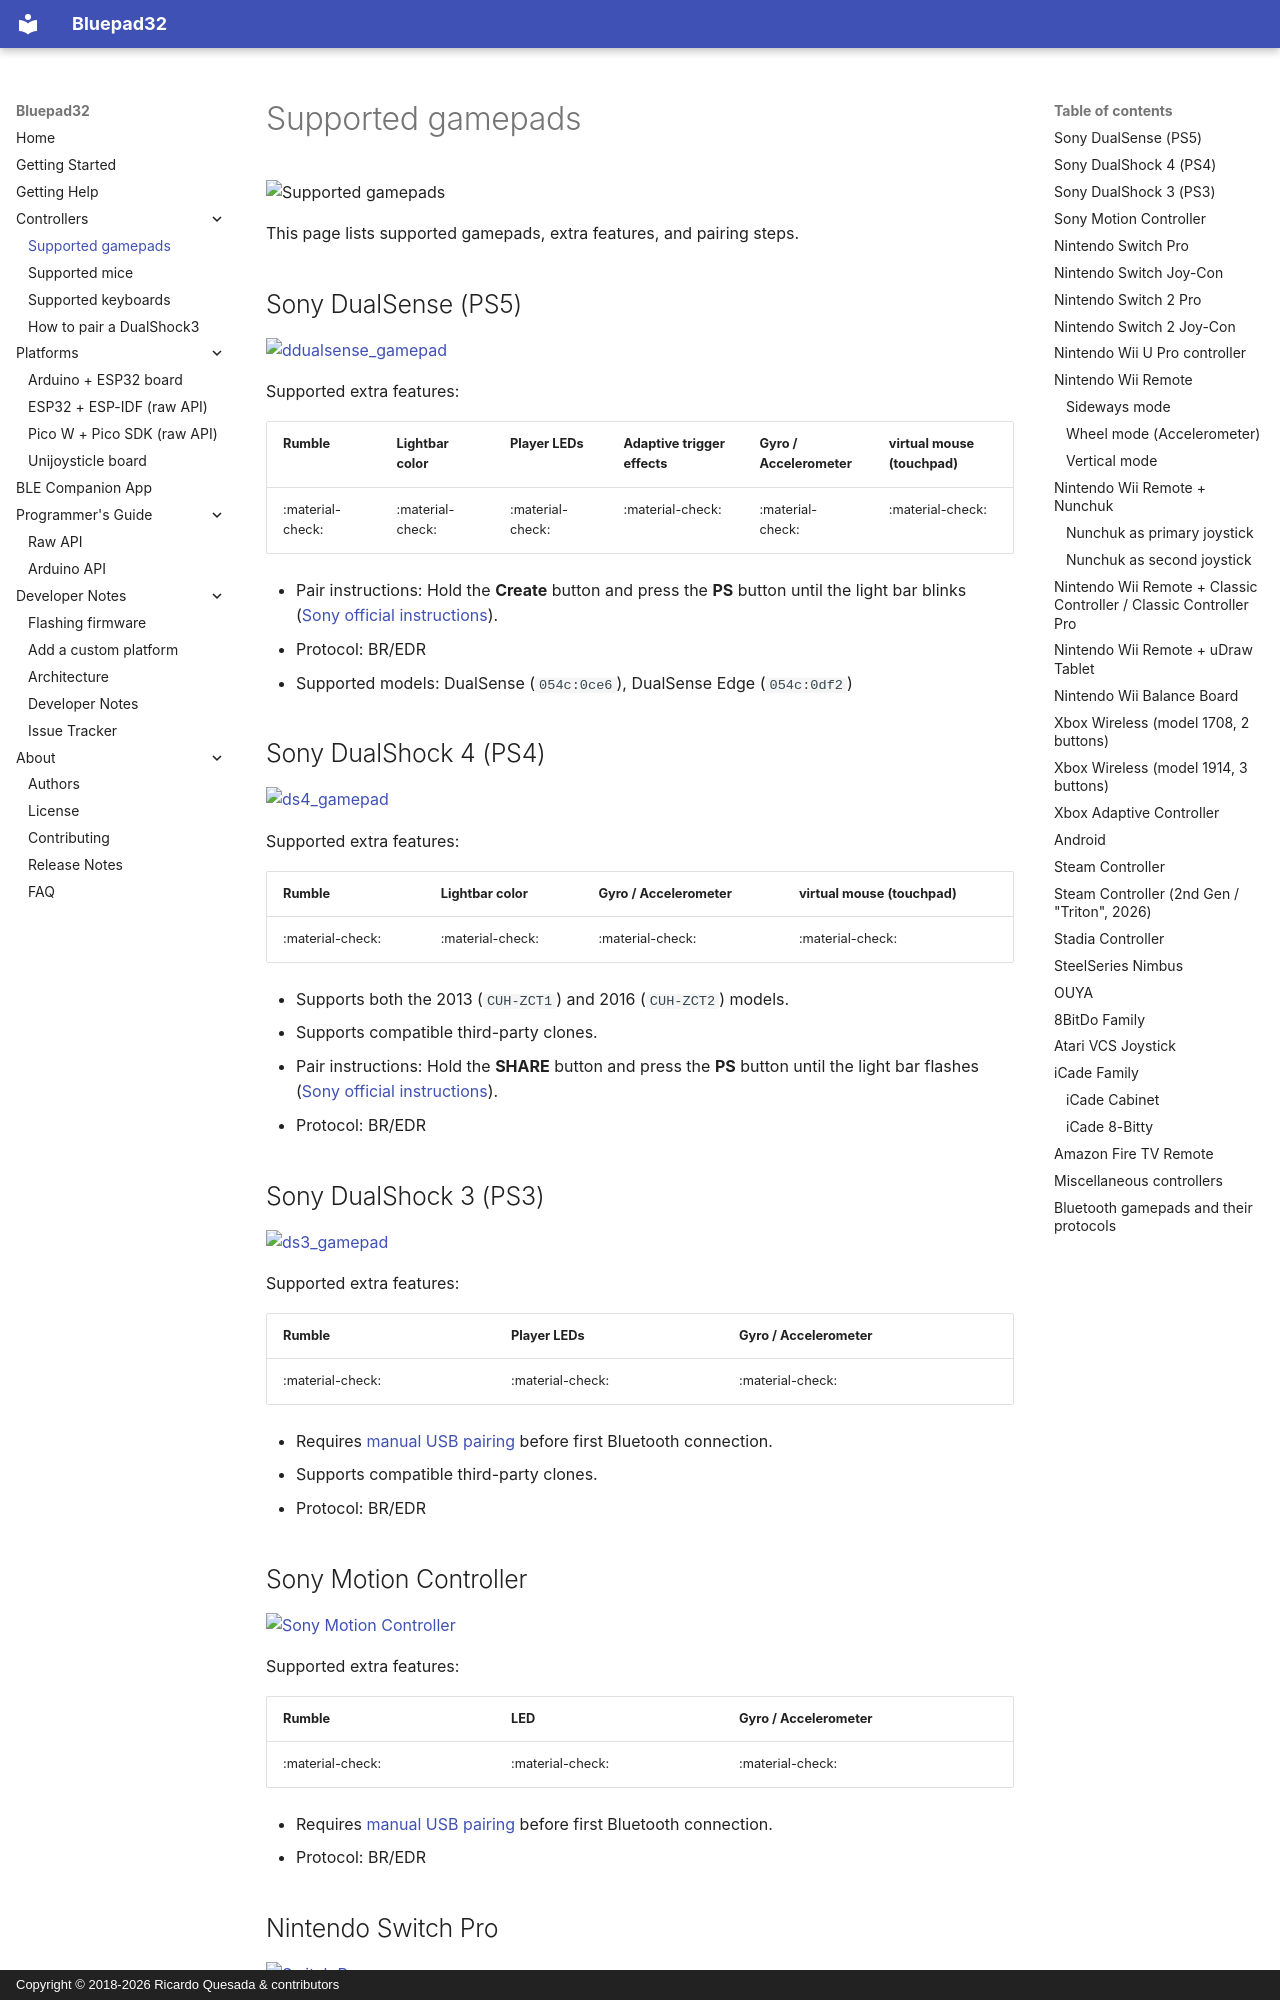

repository: ricardoquesada/bluepad32 · page: supported_gamepads/index.html · generator: mkdocs · copyright: Copyright © 2018-2026 Ricardo Quesada & contributors

# Supported gamepads

![Supported gamepads][Supported gamepads]

[Supported gamepads]:https://lh3.googleusercontent.com/pw/AMWts8BB7wT51jpn3HxWHuZLiEM2lX05gmTDsnldHszkXuYqxbowNvtxPtpbHh3CNjv1OBzeyadZjNLNBgE4w2tl2WmP8M9gGBCfWhzmZGQnHBlERSoy5W2dj6-EYmT84yteKTFjp4Jz2H3DgByFiKXaxfFC2g=-no

This page lists supported gamepads, extra features, and pairing steps.

## Sony DualSense (PS5)

[![ddualsense_gamepad][dualsense]][11]

Supported extra features:

| Rumble           | Lightbar color   | Player LEDs      | Adaptive trigger effects | Gyro / Accelerometer | virtual mouse (touchpad) |
|------------------|------------------|------------------|--------------------------|----------------------|--------------------------|
| :material-check: | :material-check: | :material-check: | :material-check:         | :material-check:     | :material-check:         |

- Pair instructions: Hold the **Create** button and press the **PS** button
    until the light bar blinks
    ([Sony official instructions][dualsense_pair_instructions]).
- Protocol: BR/EDR
- Supported models: DualSense (`054c:0ce6`), DualSense Edge (`054c:0df2`)

[dualsense]: https://lh3.googleusercontent.com/pw/ACtC-3d1CVA-e5srBTDhTD6D-3BSWYi7MncfECPj_9bQJfcGOAKIHrP6g6Ha7xAD0trE59eN-Qv_U33MklCFPskPWRLjfFI4ITHEol8RAmTYNHFNrA-gwhoXEn2ks_M7UDDbxiKhNdaPNXexxgj5zzOtpBjiyw=-no

[dualsense_pair_instructions]: https://www.playstation.com/en-us/support/hardware/pair-dualsense-controller-bluetooth/

## Sony DualShock 4 (PS4)

[![ds4_gamepad][dualshock_4]][14]

Supported extra features:

| Rumble           | Lightbar color   | Gyro / Accelerometer | virtual mouse (touchpad) |
|------------------|------------------|----------------------|--------------------------|
| :material-check: | :material-check: | :material-check:     | :material-check:         |

- Supports both the 2013 (`CUH-ZCT1`) and 2016 (`CUH-ZCT2`) models.
- Supports compatible third-party clones.
- Pair instructions: Hold the **SHARE** button and press the **PS** button
    until the light bar flashes
    ([Sony official instructions][dualshock4_pair_instructions]).
- Protocol: BR/EDR

[dualshock_4]: https://lh3.googleusercontent.com/_0sAxKXbSkk4g8rWJzTNxAirz2hD632jW4TGjGVOwjoac8sD4AfiN9PA1HdGWhm_ujcVygDlEG-LENPemF7IyFhqVsHgVHfCMVeFVjBbeDl-fUUjdMbRYAE8FiKdyWM_UBNUNmVy9Ro=-no

[dualshock4_pair_instructions]:  https://www.playstation.com/en-us/support/hardware/ps4-pair-dualshock-4-wireless-with-pc-or-mac/

## Sony DualShock 3 (PS3)

[![ds3_gamepad][dualshock_3]][12]

Supported extra features:

| Rumble           | Player LEDs      | Gyro / Accelerometer |
|------------------|------------------|----------------------|
| :material-check: | :material-check: | :material-check:     |

- Requires [manual USB pairing][pair_ds3] before first Bluetooth connection.
- Supports compatible third-party clones.
- Protocol: BR/EDR

[dualshock_3]: https://lh3.googleusercontent.com/pw/ACtC-3dEBJYkdIpF5_icFUY7n7otgw5LPpLyviKS14JL2EJtuiDBt6Kk-XcKlIIP9JCgT0yxJVN1KuW-JICpilYKhMGfDxQt6vjJm8r_lRS1R9IyOX4iBlUQoIrflt9KmSjXBjcJlS81cmKaGB166HF608v5MA=-no

[pair_ds3]: pair_ds3.md

## Sony Motion Controller

[![Sony Motion Controller][psmove_img]][psmove_ebay]

Supported extra features:

| Rumble           | LED              | Gyro / Accelerometer |
|------------------|------------------|----------------------|
| :material-check: | :material-check: | :material-check:     |

- Requires [manual USB pairing][psmove_pair] before first Bluetooth connection.
- Protocol: BR/EDR

[psmove_img]: https://lh3.googleusercontent.com/pw/AMWts8BzubFwU-wHy0En5sqr1Rezbu9wj_kAM4Bchu86-P7EgDOS2SSyt490IeGHYp2a50JrG6WgSXEVQyUX_qgdpsn8rSjCCdc968WhOAMGKOsqYe6ZjvG1hraET1VNzoVfZrNJkuWNuBpkezLDAt9exoXvZg=-no?authuser=0

[psmove_ebay]: https://www.ebay.com/sch/i.html?_from=R40&_trksid=p2380057.m570.l1313&_nkw=sony+playstation+ps3+move+motion+controller&_sacat=0

[psmove_pair]: https://github.com/thp/psmoveapi
